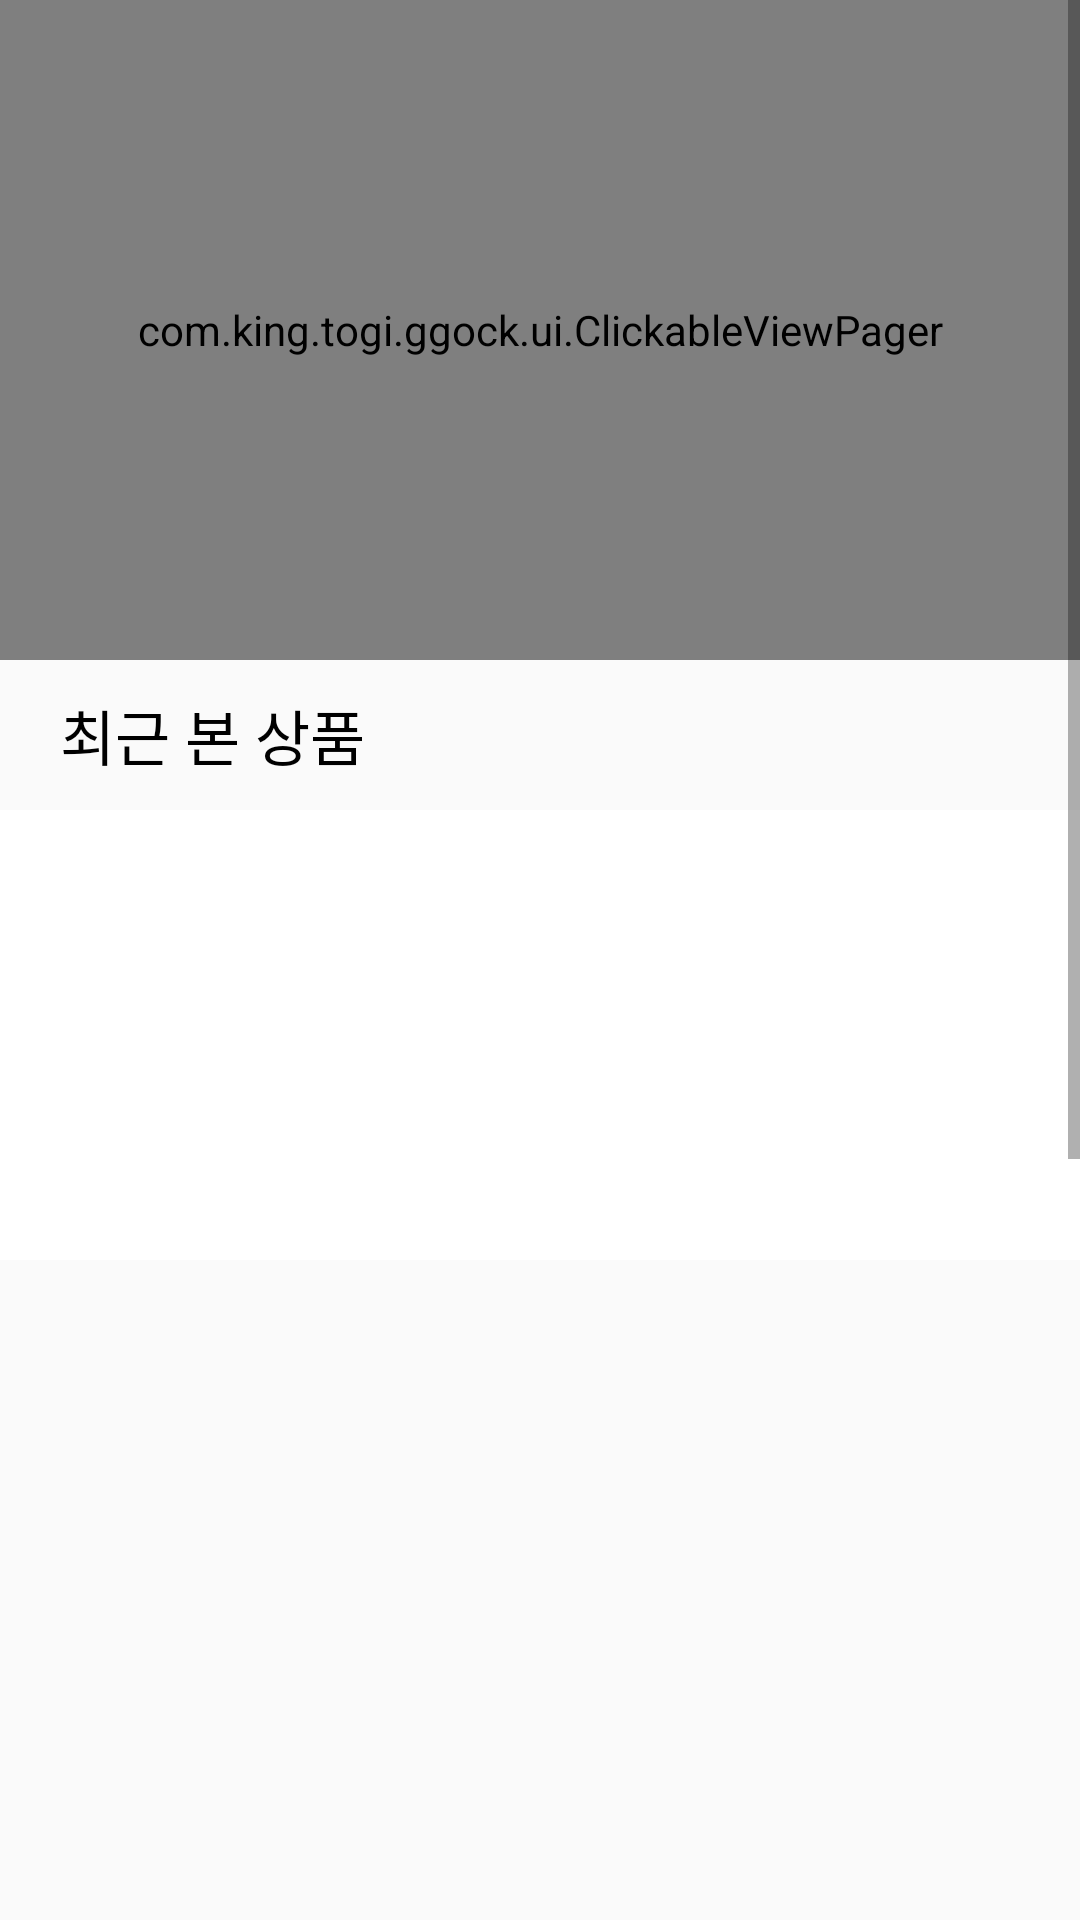

Here is an Android app screen rendered from its layout file. Give the layout XML and the strings, colors and styles it references.
<!-- AndroidManifest.xml: application theme AppTheme -->
<!-- res/layout/fragment_home_page.xml -->
<FrameLayout xmlns:android="http://schemas.android.com/apk/res/android"
    xmlns:tools="http://schemas.android.com/tools"
    android:layout_width="match_parent"
    android:layout_height="match_parent"
    xmlns:app="http://schemas.android.com/apk/res-auto"
    tools:context="com.king.togi.ggock.fragment.HomePageFragment">

    

    
    <ScrollView
        android:layout_width="match_parent"
        android:layout_height="match_parent"

        >
        
        <LinearLayout
            android:layout_width="match_parent"
            android:layout_height="match_parent"
            android:orientation="vertical"
            >
            <RelativeLayout
                android:layout_width="match_parent"
                android:layout_height="@dimen/main_image_margin"
                >
                
                <com.king.togi.ggock.ui.ClickableViewPager
                    android:id="@+id/service_pager"
                    android:layout_width="fill_parent"
                    android:layout_height="fill_parent"
                    android:focusable="true">
                </com.king.togi.ggock.ui.ClickableViewPager>

                <include
                    android:id="@+id/service_point_ui"
                    layout="@layout/ui_point_indicator_layout"/>
            </RelativeLayout>


            
            <LinearLayout
                android:id="@+id/latest_item_layout"
                android:layout_width="match_parent"
                android:layout_height="wrap_content"
                android:orientation="vertical"
                android:visibility="visible"
                >
            <LinearLayout
                android:layout_width="match_parent"
                android:layout_height="@dimen/text_bar_margin"
                android:orientation="horizontal"
                >
                <TextView
                    style="@style/MyStyle_Black"
                    android:layout_width="match_parent"
                    android:layout_height="match_parent"
                    android:text="최근 본 상품"
                    android:layout_weight="4"
                    android:gravity="center_vertical"
                />
            </LinearLayout>
                
                <android.support.v7.widget.RecyclerView
                    android:id="@+id/latest_item_recyclerView"
                    android:layout_width="match_parent"
                    android:layout_height="@dimen/recyclerview_horizontal_margin"
                    android:background="#ffffff"
                    android:visibility="visible"
                    >

                </android.support.v7.widget.RecyclerView>

            </LinearLayout>

            
            <LinearLayout
                android:layout_width="match_parent"
                android:layout_height="wrap_content"
                android:orientation="vertical">
                <ImageView
                    android:id="@+id/france_image"
                    android:layout_width="match_parent"
                    android:layout_height="@dimen/main_image_margin"
                    android:scaleType="fitXY"
                    android:src="@drawable/gametitle_09"
                    />
                
                <LinearLayout
                    android:layout_width="match_parent"
                    android:layout_height="@dimen/text_bar_margin"
                    android:orientation="horizontal"
                    android:weightSum="5">
                    <TextView
                        style="@style/MyStyle_Black"
                        android:layout_width="0dp"
                        android:layout_height="match_parent"
                        android:text="프랑스 이거꼭사!"
                        android:layout_weight="4"
                        android:gravity="center_vertical"
                        />
                    <Button
                        android:id="@+id/moreBtn"
                        android:layout_width="0dp"
                        android:layout_height="match_parent"
                        android:layout_weight="1"
                        android:background="#ffffff"
                        android:text="더보기 >"
                        />
                </LinearLayout>
                
                <android.support.v7.widget.RecyclerView
                    android:id="@+id/detail_item_recyclerView"
                    android:layout_width="match_parent"
                    android:layout_height="@dimen/recyclerview_horizontal_margin"

                    android:background="#ffffff"
                    >

                </android.support.v7.widget.RecyclerView>
            </LinearLayout>

            
            <RelativeLayout
                android:layout_width="match_parent"
                android:layout_height="@dimen/main_image_margin"
                >
                <com.king.togi.ggock.ui.ClickableViewPager
                    android:id="@+id/cardnews_pager"
                    android:layout_width="match_parent"
                    android:layout_height="match_parent">
                </com.king.togi.ggock.ui.ClickableViewPager>

                
                <include
                    android:id="@+id/card_point_ui"
                    layout="@layout/ui_point_indicator_layout"/>

            </RelativeLayout>
        </LinearLayout>



    </ScrollView>
    

</FrameLayout>
<!-- res/layout/ui_point_indicator_layout.xml (included above) -->
<?xml version="1.0" encoding="utf-8"?>
<FrameLayout xmlns:android="http://schemas.android.com/apk/res/android"
    xmlns:app="http://schemas.android.com/apk/res-auto"
    android:paddingBottom="10dp"
    android:layout_width="wrap_content"
    android:layout_height="wrap_content"
    android:layout_centerInParent="true"
    android:layout_alignParentBottom="true">
        <LinearLayout
            android:layout_width="wrap_content"
            android:layout_height="wrap_content"
            android:orientation="horizontal">
            <ImageView
                android:id="@+id/viewpoint_viewpager1"
                android:layout_width="wrap_content"
                android:layout_height="wrap_content"
                android:visibility="gone"
                app:srcCompat="@android:drawable/presence_invisible"/>
            <ImageView
                android:id="@+id/viewpoint_viewpager2"
                android:layout_width="wrap_content"
                android:layout_height="wrap_content"
                android:visibility="gone"
                app:srcCompat="@android:drawable/presence_invisible"/>
            <ImageView
                android:id="@+id/viewpoint_viewpager3"
                android:layout_width="wrap_content"
                android:layout_height="wrap_content"
                android:visibility="gone"
                app:srcCompat="@android:drawable/presence_invisible"/>
        </LinearLayout>

</FrameLayout>
<!-- resources referenced by this layout -->
<resources>
  <dimen name="main_image_margin">220dp</dimen>
  <dimen name="recyclerview_horizontal_margin">150dp</dimen>
  <dimen name="text_bar_margin">50dp</dimen>
  <style name="MyStyle_Black" parent="android:style/Widget.TextView">
          <item name="android:text">@string/hello_blank_fragment</item>
          <item name="android:textSize">20sp</item>
          <item name="android:textColor">#000000</item>
          <item name="android:layout_marginLeft">20dp</item>
          <item name="android:layout_marginRight">20dp</item>
      </style>
  <style name="AppTheme" parent="Theme.AppCompat.Light.DarkActionBar">
          
          <item name="colorPrimary">@color/colorPrimary</item>
          <item name="colorPrimaryDark">@color/colorPrimaryDark</item>
          <item name="colorAccent">@color/colorAccent</item>
  
          <item name="windowActionBar">false</item>
          <item name="windowNoTitle">true</item>
          <item name="android:windowAnimationStyle">@null</item>
      </style>
  <string name="hello_blank_fragment">Hello blank fragment</string>
  <color name="colorPrimary">#3F51B5</color>
  <color name="colorPrimaryDark">#2b3dac</color>
  <color name="colorAccent">#ff4081</color>
</resources>
